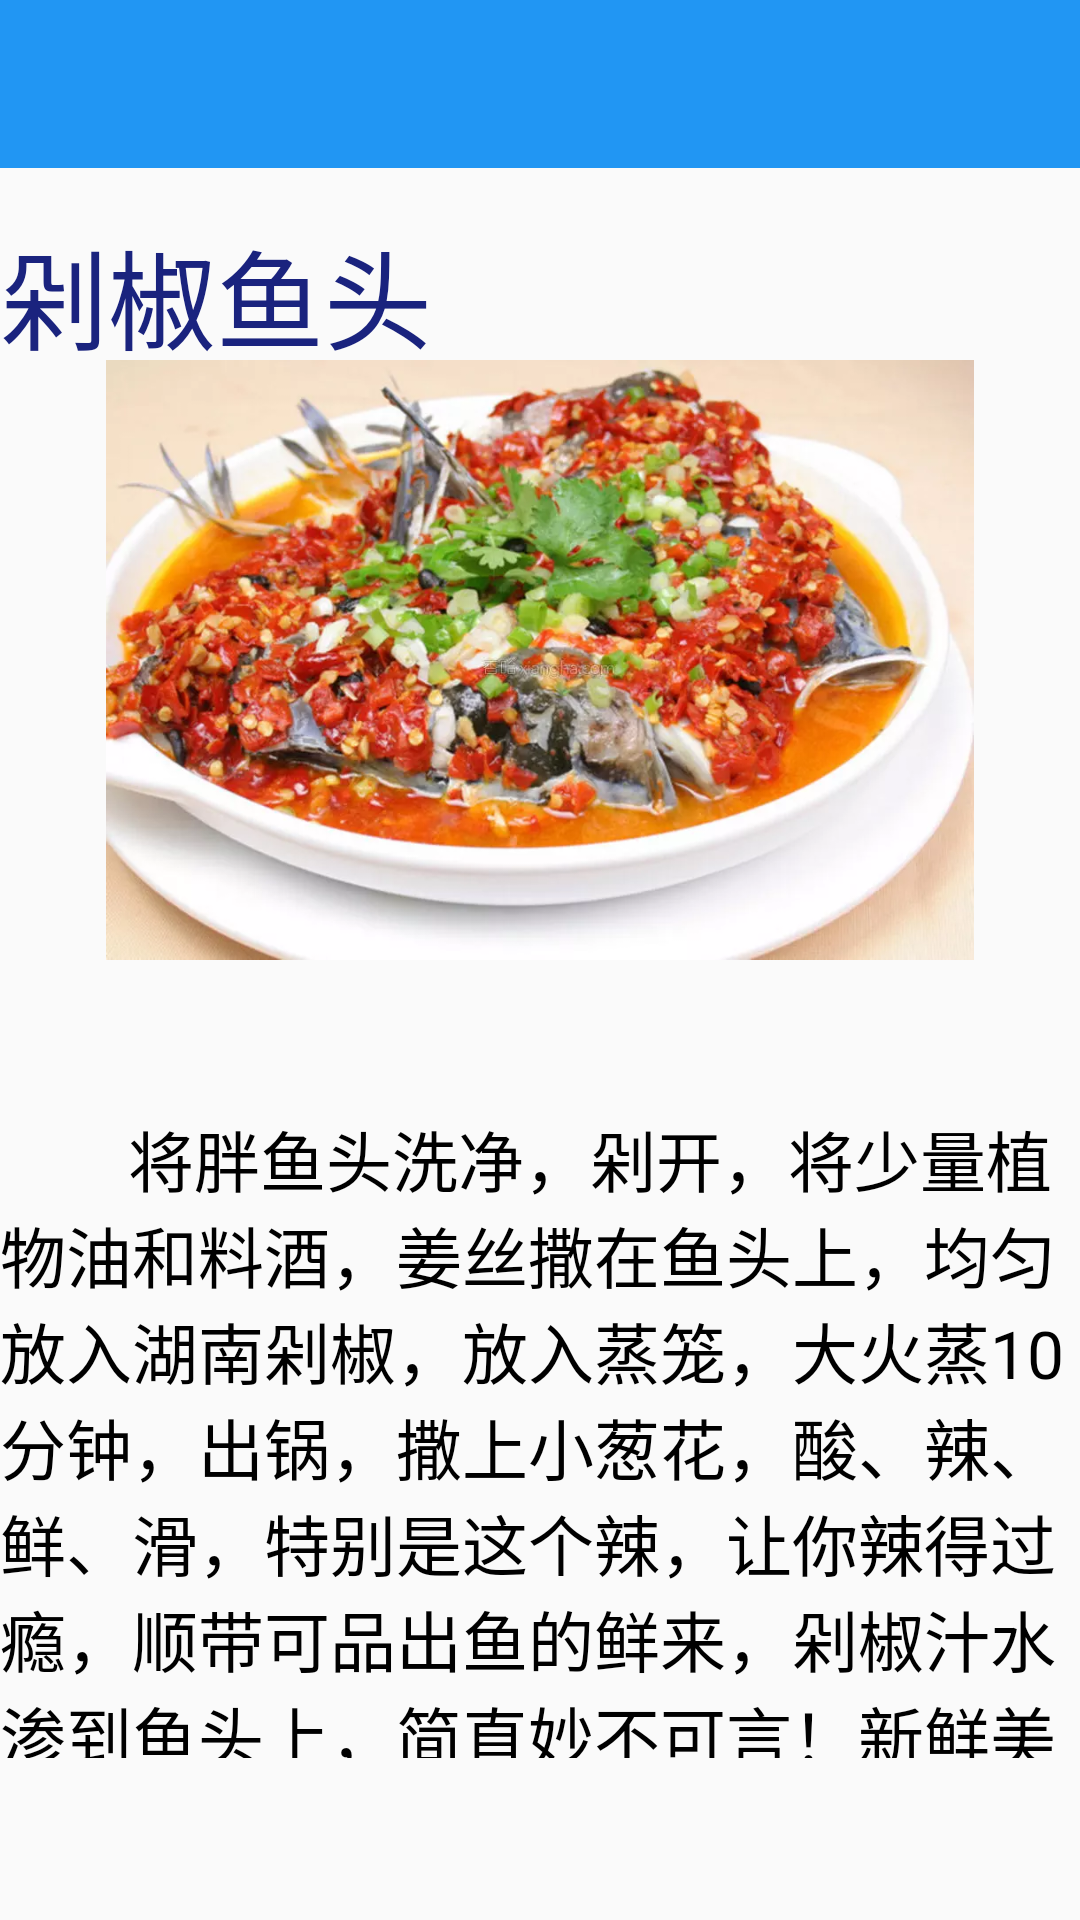

Produce the Android XML layout that renders to this screen, including the resource entries it uses.
<!-- AndroidManifest.xml: activity theme AppTheme.NoActionBar -->
<!-- res/layout/activity_main4.xml -->
<?xml version="1.0" encoding="utf-8"?>
<LinearLayout xmlns:android="http://schemas.android.com/apk/res/android"
    xmlns:app="http://schemas.android.com/apk/res-auto"
    xmlns:tools="http://schemas.android.com/tools"
    android:layout_width="match_parent"
    android:layout_height="match_parent"
    android:orientation="vertical"
    tools:context="cn.studyjams.s2.sj0217.hunansnack.Main4Activity">

    <android.support.design.widget.AppBarLayout
        android:layout_width="match_parent"
        android:layout_height="wrap_content"
        android:theme="@style/AppTheme.AppBarOverlay">

        <android.support.v7.widget.Toolbar
            android:id="@+id/toolbar"
            android:layout_width="match_parent"
            android:layout_height="?attr/actionBarSize"
            android:background="?attr/colorPrimary"
            app:popupTheme="@style/AppTheme.PopupOverlay" />

    </android.support.design.widget.AppBarLayout>

    <TextView
        android:layout_width="match_parent"
        android:layout_height="64dp"
        android:paddingTop="16dp"
        android:textSize="36dp"
        android:textColor="#1A237E"
        android:text="剁椒鱼头"/>

    <ImageView
        android:id="@+id/imageView2"
        android:layout_width="match_parent"
        android:layout_height="200dp"
        android:layout_marginBottom="10dp"
        android:src="@drawable/djyt" />

    <TextView
        android:layout_width="match_parent"
        android:layout_height="256dp"
        android:paddingTop="40dp"
        android:textSize="22dp"
        android:textColor="#000000"
        android:text="        将胖鱼头洗净，剁开，将少量植物油和料酒，姜丝撒在鱼头上，均匀放入湖南剁椒，放入蒸笼，大火蒸10分钟，出锅，撒上小葱花，酸、辣、鲜、滑，特别是这个辣，让你辣得过瘾，顺带可品出鱼的鲜来，剁椒汁水渗到鱼头上，简直妙不可言！新鲜美味，辣甜上口。"/>

</LinearLayout>
<!-- resources referenced by this layout -->
<resources>
  <!-- drawable djyt: jpg bitmap (drawable, 61890 bytes) -->
  <style name="AppTheme.AppBarOverlay" parent="ThemeOverlay.AppCompat.Dark.ActionBar" />
  <style name="AppTheme.PopupOverlay" parent="ThemeOverlay.AppCompat.Light" />
  <style name="AppTheme.NoActionBar">
          <item name="windowActionBar">false</item>
          <item name="windowNoTitle">true</item>
      </style>
</resources>
